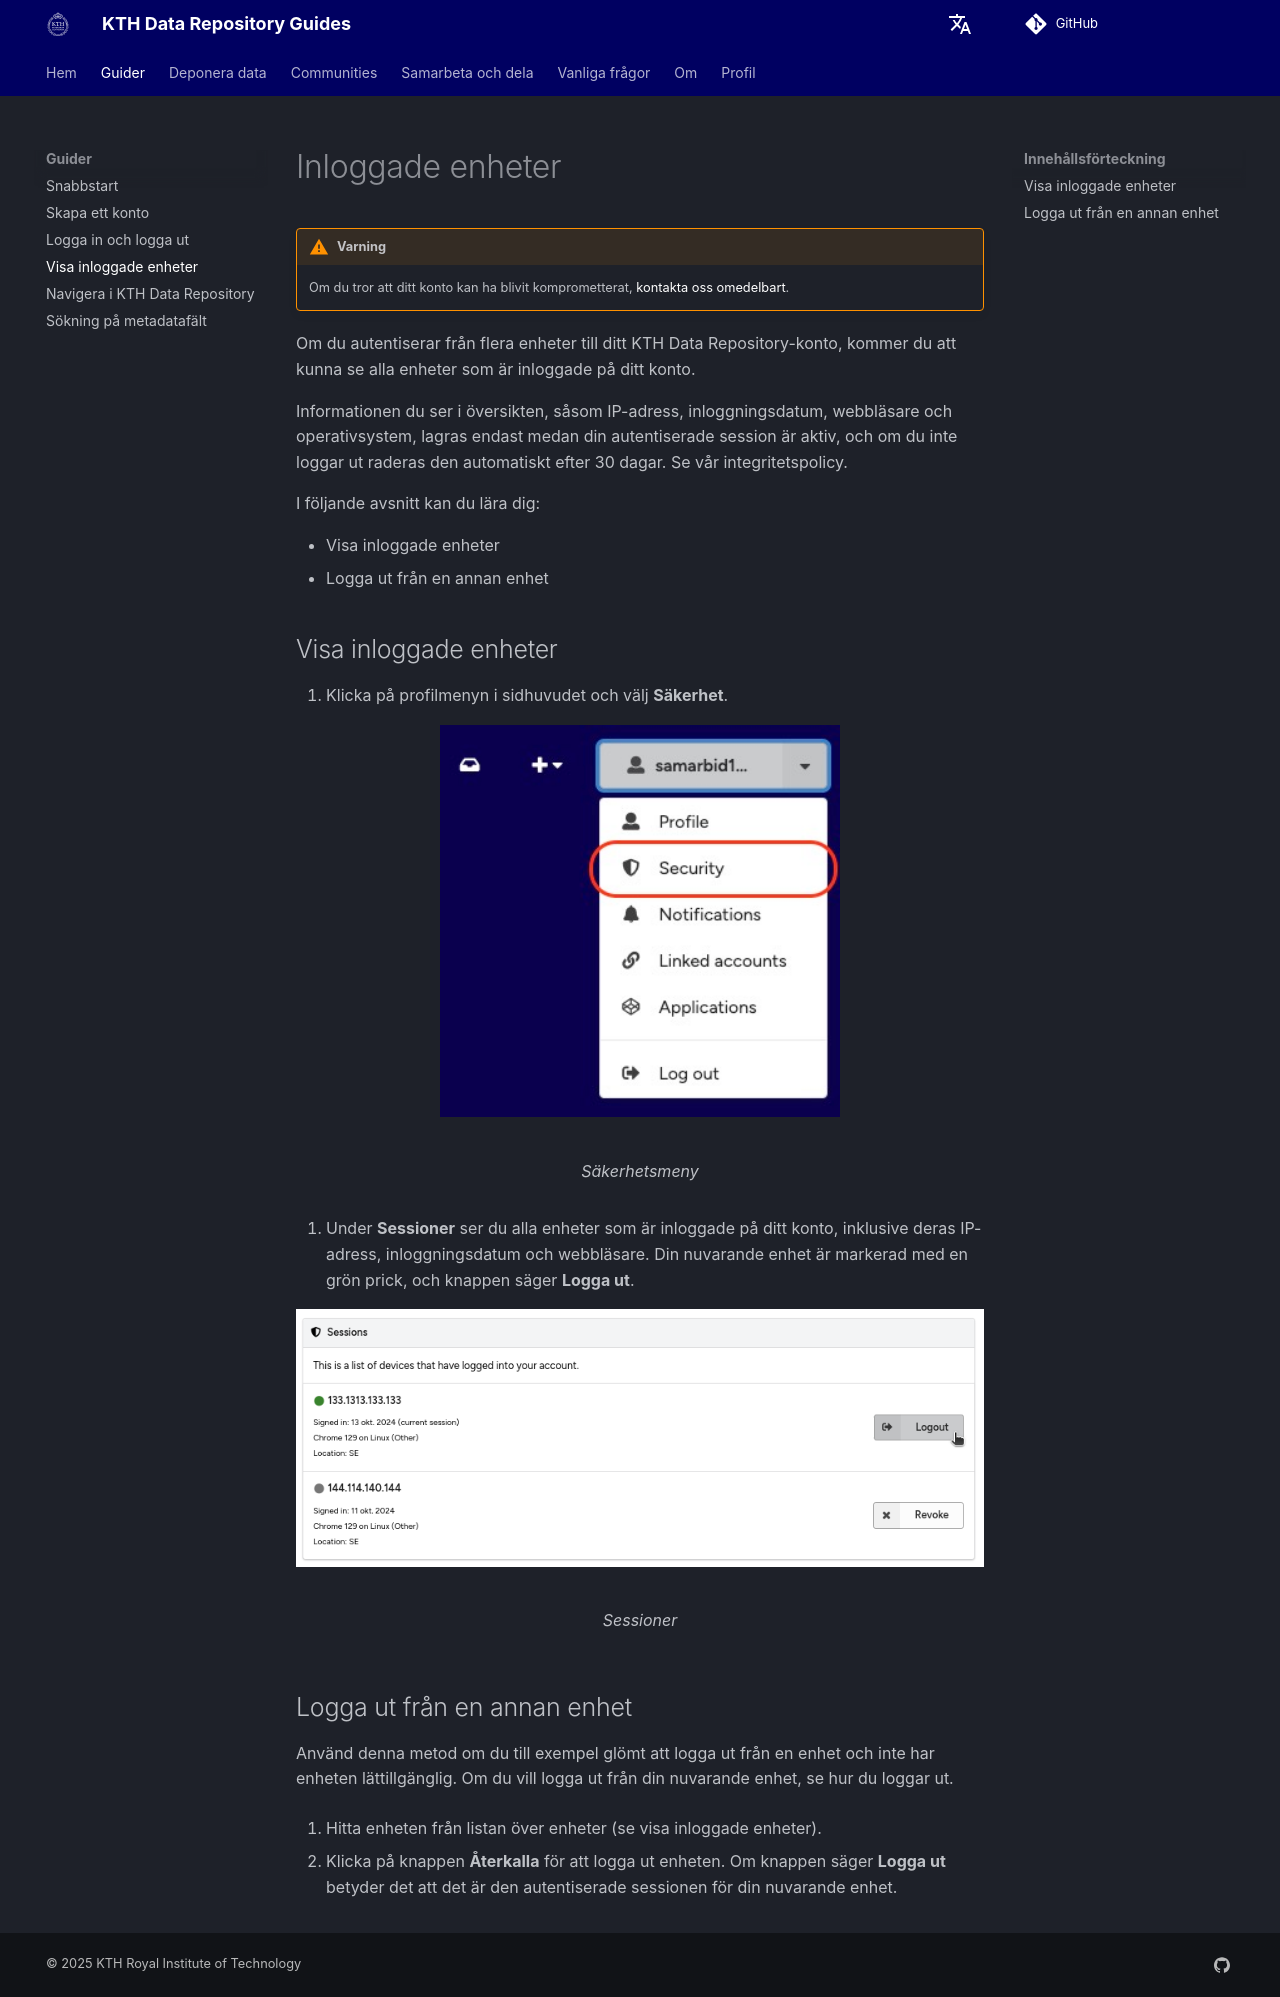

repository: KTH-Library/docs-kth-rdm · page: sv/get_started/viewing-devices/index.html · generator: mkdocs

# Inloggade enheter

!!! warning "Varning"
    Om du tror att ditt konto kan ha blivit komprometterat, <a href="mailto:it-support@kth.se" target="_blank">kontakta oss omedelbart</a>.
Om du autentiserar från flera enheter till ditt KTH Data Repository-konto, kommer du att kunna se alla enheter som är inloggade på ditt konto.

Informationen du ser i översikten, såsom IP-adress, inloggningsdatum, webbläsare och operativsystem, lagras endast medan din autentiserade session är aktiv, och om du inte loggar ut raderas den automatiskt efter 30 dagar. Se vår integritetspolicy.

I följande avsnitt kan du lära dig:

- Visa inloggade enheter
- Logga ut från en annan enhet

## Visa inloggade enheter

1. Klicka på profilmenyn i sidhuvudet och välj **Säkerhet**.

<figure markdown="span">
    ![security menu](assets/images/menu_security.jpg){ loading=lazy, width="400" }
  <figcaption>Säkerhetsmeny</figcaption>
</figure>
2. Under **Sessioner** ser du alla enheter som är inloggade på ditt konto, inklusive deras IP-adress, inloggningsdatum och webbläsare. Din nuvarande enhet är markerad med en grön prick, och knappen säger **Logga ut**.
<figure markdown="span">
    ![security menu](assets/images/sessions_logout.png){ loading=lazy, width="700" }
  <figcaption>Sessioner</figcaption>
</figure>

## Logga ut från en annan enhet

Använd denna metod om du till exempel glömt att logga ut från en enhet och inte har enheten lättillgänglig. Om du vill logga ut från din nuvarande enhet, se hur du loggar ut.

1. Hitta enheten från listan över enheter (se visa inloggade enheter).

2. Klicka på knappen **Återkalla** för att logga ut enheten. Om knappen säger **Logga ut** betyder det att det är den autentiserade sessionen för din nuvarande enhet.
